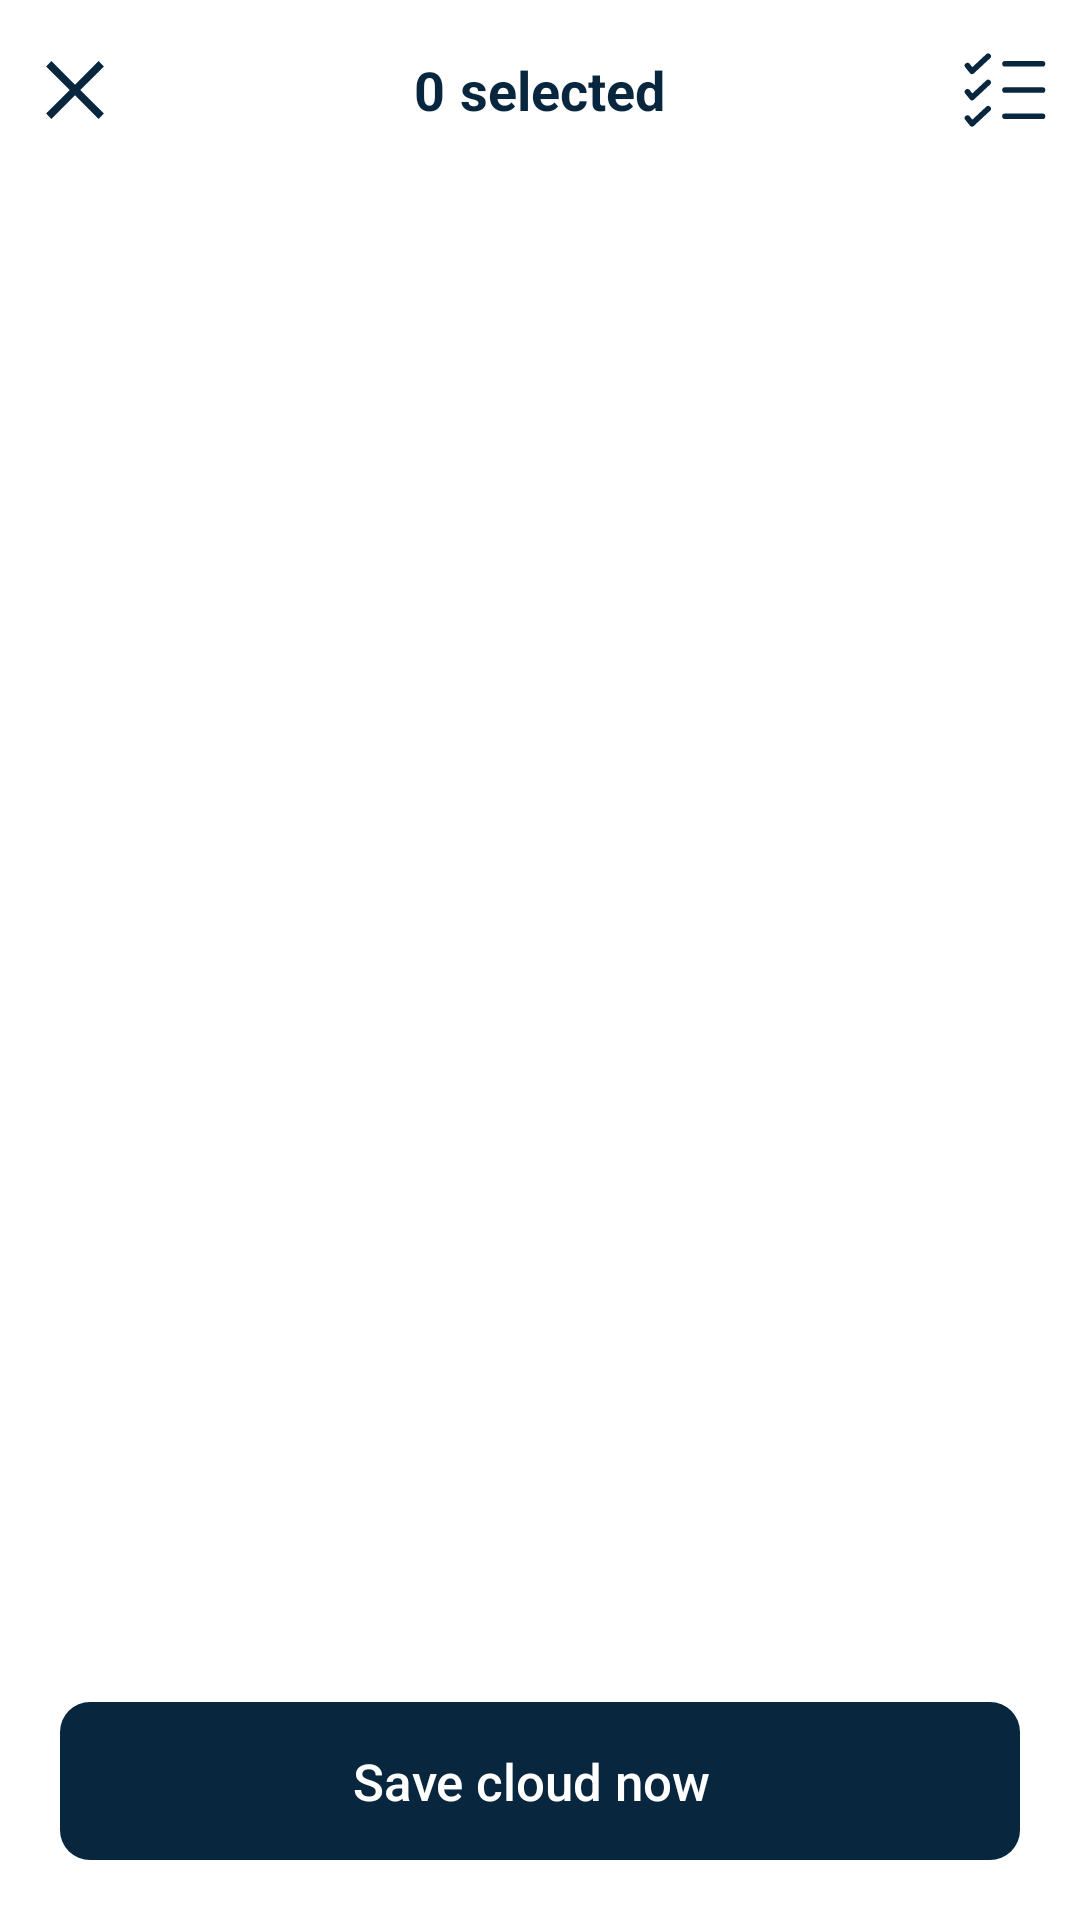

Reconstruct the res/layout file that produces this screen, plus the resources it refers to.
<!-- AndroidManifest.xml: activity theme Theme.SkyblueContacts -->
<!-- res/layout/activity_add_contacts_device.xml -->
<?xml version="1.0" encoding="utf-8"?>
<RelativeLayout xmlns:android="http://schemas.android.com/apk/res/android"
    xmlns:app="http://schemas.android.com/apk/res-auto"
    xmlns:tools="http://schemas.android.com/tools"
    android:id="@+id/main"
    android:layout_width="match_parent"
    android:layout_height="match_parent"
    android:background="@color/backgroundColor"
    android:fitsSystemWindows="true"
    tools:context=".activity.AddContactsDeviceActivity">

    <RelativeLayout
        android:layout_width="match_parent"
        android:layout_height="60dp">

        <LinearLayout
            android:layout_width="wrap_content"
            android:layout_height="wrap_content"
            android:background="?attr/selectableItemBackground"
            android:layout_centerVertical="true"
            android:layout_marginStart="10dp"
            android:orientation="horizontal">

            <ImageView
                android:id="@+id/back"
                android:layout_width="30dp"
                android:layout_height="30dp"
                android:layout_gravity="center_vertical"
                android:contentDescription="@string/back_button"
                android:src="@drawable/ic_cancel"
                app:tint="@color/textColor"/>

        </LinearLayout>

        <LinearLayout
            android:id="@+id/checkAll"
            android:layout_width="wrap_content"
            android:layout_height="wrap_content"
            android:background="?attr/selectableItemBackground"
            android:layout_centerVertical="true"
            android:layout_alignParentEnd="true"
            android:layout_marginStart="10dp"
            android:layout_marginEnd="10dp"
            android:orientation="horizontal">

            <ImageView
                android:layout_width="30dp"
                android:layout_height="30dp"
                android:layout_gravity="center_vertical"
                android:contentDescription="@string/check_all_button"
                android:src="@drawable/ic_checklist"
                app:tint="@color/textColor" />

        </LinearLayout>

        <LinearLayout
            android:layout_width="wrap_content"
            android:layout_height="wrap_content"
            android:layout_centerVertical="true"
            android:layout_centerHorizontal="true"
            android:orientation="horizontal"
            tools:ignore="RelativeOverlap">

            <TextView
                android:id="@+id/checkedContacts"
                android:layout_width="wrap_content"
                android:layout_height="wrap_content"
                android:text="@string/_0"
                android:textSize="18sp"
                android:textColor="@color/textColor"
                android:textStyle="bold" />

            <TextView
                android:layout_width="wrap_content"
                android:layout_height="wrap_content"
                android:layout_marginStart="5dp"
                android:layout_gravity="center_vertical"
                android:text="@string/selected"
                android:textSize="18sp"
                android:textColor="@color/textColor"
                android:textStyle="bold" />

        </LinearLayout>

    </RelativeLayout>

    <LinearLayout
        android:orientation="vertical"
        android:layout_marginTop="62dp"
        android:paddingStart="16dp"
        android:paddingEnd="16dp"
        android:layout_marginBottom="60dp"
        android:layout_width="match_parent"
        android:layout_height="match_parent">

        <RelativeLayout
            android:id="@+id/successLayout"
            android:layout_width="match_parent"
            android:layout_height="wrap_content"
            android:background="@drawable/btn_success"
            android:layout_marginBottom="10dp"
            android:visibility="gone">

            <LinearLayout
                android:layout_width="wrap_content"
                android:layout_height="wrap_content"
                android:orientation="horizontal"
                tools:ignore="UseCompoundDrawables,UselessParent">

                <TextView
                    android:id="@+id/successText"
                    android:layout_width="wrap_content"
                    android:layout_height="wrap_content"
                    android:textColor="@color/white"
                    android:paddingStart="20dp"
                    android:text="@string/saved_success"
                    android:paddingTop="10dp"
                    android:paddingBottom="10dp"
                    android:paddingEnd="0dp"/>

                <ImageView
                    android:layout_width="25dp"
                    android:layout_height="25dp"
                    android:layout_marginStart="10dp"
                    android:contentDescription="@string/select_all"
                    android:layout_gravity="center_vertical"
                    android:src="@drawable/ic_tick"
                    app:tint="@color/white" />

            </LinearLayout>

        </RelativeLayout>

        <androidx.recyclerview.widget.RecyclerView
            android:id="@+id/recyclerView"
            android:layout_width="match_parent"
            android:layout_height="match_parent" />
    </LinearLayout>

    <RelativeLayout
        android:id="@+id/save"
        android:layout_width="match_parent"
        android:layout_height="wrap_content"
        android:layout_marginStart="20dp"
        android:layout_marginEnd="20dp"
        android:layout_marginBottom="20dp"
        android:layout_alignParentBottom="true"
        android:foreground="?android:attr/selectableItemBackground"
        android:background="@drawable/btn_custom">

        <LinearLayout
            android:layout_width="wrap_content"
            android:layout_height="wrap_content"
            android:layout_centerVertical="true"
            android:layout_centerHorizontal="true"
            android:paddingStart="15dp"
            android:paddingTop="15dp"
            android:paddingBottom="15dp"
            android:paddingEnd="15dp"
            android:orientation="horizontal">

            <ProgressBar
                android:id="@+id/progressBar"
                android:layout_width="30dp"
                android:layout_height="30dp"
                android:layout_marginEnd="10dp"
                android:layout_gravity="center_vertical"
                android:indeterminateDrawable="@drawable/progress_white"
                android:visibility="gone" />

            <TextView
                android:id="@+id/progressText"
                android:layout_width="wrap_content"
                android:layout_height="wrap_content"
                android:fontFamily="sans-serif-medium"
                android:text="@string/save_cloud_now"
                android:layout_gravity="center_vertical"
                android:layout_marginEnd="5dp"
                android:textSize="17sp"
                android:textColor="@color/white"
                android:visibility="visible"/>


        </LinearLayout>

    </RelativeLayout>
</RelativeLayout>
<!-- resources referenced by this layout -->
<resources>
  <color name="backgroundColor">#FFFFFF</color>
  <color name="textColor">#08273E</color>
  <color name="white">#FFFFFFFF</color>
  <!-- drawable btn_custom (drawable) -->
  <?xml version="1.0" encoding="utf-8"?>
  <shape xmlns:android="http://schemas.android.com/apk/res/android"
      android:shape="rectangle" android:padding="10dp">
      <solid android:color="@color/backgroundCustomButton"/>
      <corners
          android:bottomRightRadius="10dp"
          android:bottomLeftRadius="10dp"
          android:topLeftRadius="10dp"
          android:topRightRadius="10dp"/>
  </shape>
  <!-- drawable btn_success (drawable) -->
  <?xml version="1.0" encoding="utf-8"?>
  <shape xmlns:android="http://schemas.android.com/apk/res/android"
      android:shape="rectangle" android:padding="10dp">
      <solid android:color="#2BB631"/>
      <corners
          android:bottomRightRadius="10dp"
          android:bottomLeftRadius="10dp"
          android:topLeftRadius="10dp"
          android:topRightRadius="10dp"/>
  </shape>
  <!-- drawable ic_cancel (drawable) -->
  <vector xmlns:android="http://schemas.android.com/apk/res/android" android:height="50dp" android:viewportHeight="512" android:viewportWidth="512" android:width="50dp">
        
      <path android:fillColor="#000000" android:fillType="evenOdd" android:pathData="M420.48,121.81l-30.29,-30.29l-134.19,134.4l-134.19,-134.4l-30.29,30.29l134.4,134.19l-134.4,134.19l30.29,30.29l134.19,-134.4l134.19,134.4l30.29,-30.29l-134.4,-134.19z" android:strokeColor="#00000000" android:strokeWidth="1"/>
      
  </vector>
  <!-- drawable ic_tick (drawable) -->
  <vector xmlns:android="http://schemas.android.com/apk/res/android" android:height="50dp" android:viewportHeight="24" android:viewportWidth="24" android:width="50dp">
        
      <path android:fillColor="#00000000" android:pathData="M12,22C17.5,22 22,17.5 22,12C22,6.5 17.5,2 12,2C6.5,2 2,6.5 2,12C2,17.5 6.5,22 12,22Z" android:strokeColor="#292D32" android:strokeLineCap="round" android:strokeLineJoin="round" android:strokeWidth="1.5"/>
        
      <path android:fillAlpha="0.34" android:fillColor="#00000000" android:pathData="M7.75,12L10.58,14.83L16.25,9.17" android:strokeAlpha="0.34" android:strokeColor="#292D32" android:strokeLineCap="round" android:strokeLineJoin="round" android:strokeWidth="1.5"/>
      
  </vector>
  <!-- drawable progress_white (drawable) -->
  <?xml version="1.0" encoding="utf-8"?>
  <rotate xmlns:android="http://schemas.android.com/apk/res/android"
      android:pivotX="50%"
      android:pivotY="50%"
      android:fromDegrees="0"
      android:toDegrees="3000">
  
      <shape
          android:shape="ring"
          android:innerRadiusRatio="3"
          android:thicknessRatio="8"
          android:useLevel="false">
  
          <size
              android:width="76dip"
              android:height="76dip" />
  
          <gradient
              android:type="sweep"
              android:useLevel="false"
              android:startColor="@color/white"
              android:endColor="#00ffffff"
              android:angle="0"/>
  
      </shape>
  
  </rotate>
  <string name="_0" translatable="false">0</string>
  <string name="back_button">Back to previous screen</string>
  <string name="check_all_button">Mark all contact</string>
  <string name="save_cloud_now">Save cloud now</string>
  <string name="saved_success">Saved success</string>
  <string name="select_all">Select all</string>
  <string name="selected">selected</string>
  <style name="Theme.SkyblueContacts" parent="Base.Theme.SkyblueContacts" />
  <color name="backgroundCustomButton">#08273E</color>
  <style name="Base.Theme.SkyblueContacts" parent="Theme.Material3.DayNight.NoActionBar">
          <item name="colorPrimary">@color/primary</item>
          <item name="android:windowTranslucentStatus">true</item>
          <item name="android:statusBarColor">@android:color/transparent</item>
      </style>
  <color name="primary">#08273E</color>
</resources>
